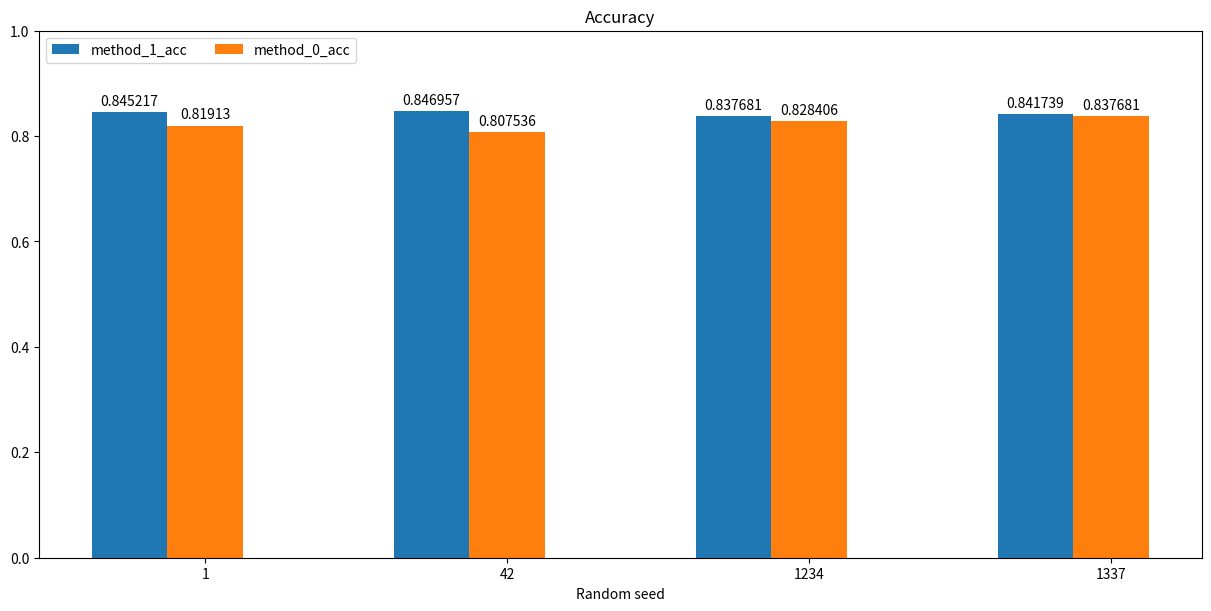

Here is the Python script that generated this plot:
import matplotlib.pyplot as plt
import numpy as np

modified_f1 = [0.8892575694732477, 0.8841088674275681, 0.8781549173194081, 0.8860125260960334]
baseline_f1 = [0.872549019607843, 0.8504504504504504, 0.8756302521008402, 0.881656804733728]
modified_acc = [0.8452173913043478, 0.8469565217391304, 0.8376811594202899, 0.8417391304347827]
baseline_acc = [0.8191304347826087, 0.807536231884058, 0.8284057971014492, 0.8376811594202899]
if __name__ == '__main__':
    langs = [1, 42, 1234, 1337]

    species = ("1", "42", "1234", "1337")
    f1 = {
        'method_1_f1': (0.8892575694732477, 0.8841088674275681, 0.8781549173194081, 0.8860125260960334),
        'method_0_f1': (0.872549019607843, 0.8504504504504504, 0.8756302521008402, 0.881656804733728)
    }
    acc = {
        'method_1_acc': (0.8452173913043478, 0.8469565217391304, 0.8376811594202899, 0.8417391304347827),
        'method_0_acc': (0.8191304347826087, 0.807536231884058, 0.8284057971014492, 0.8376811594202899)
    }

    x = np.arange(len(species))  # the label locations
    width = 0.25  # the width of the bars
    multiplier = 0

    fig, ax = plt.subplots(layout='constrained', figsize=(12, 6))

    for attribute, measurement in acc.items():
        offset = width * multiplier
        rects = ax.bar(x + offset, measurement, width, label=attribute)
        ax.bar_label(rects, padding=3)
        multiplier += 1

    # Add some text for labels, title and custom x-axis tick labels, etc.
    ax.set_xlabel('Random seed')
    ax.set_title('Accuracy')
    ax.set_xticks(x + width, species)
    ax.legend(loc='upper left', ncols=3)
    ax.set_ylim(0, 1)
    plt.savefig('acc')
